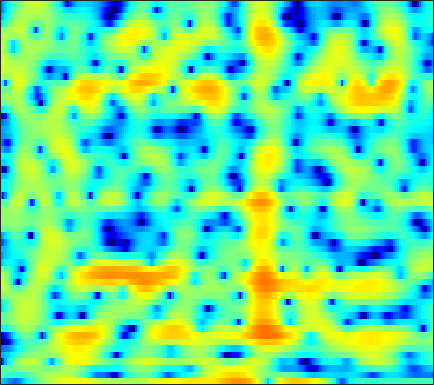

The file beside this chart, header and first rows:
-7.8368, -8.5295, -9.5478, -10.645, -11.457, -12.417, -12.879, -12.696, -11.712, -10.274, -8.7506, -7.6387, -6.2469, -4.9602, -4.0705, -2.9876, -1.9995, -1.3062, -0.45398, 0.32475, 1.0317, 1.5245, 2.147, 2.7193
-2.112, -2.521, -3.041, -3.505, -3.799, -4.097, -4.246, -4.249, -4.099, -3.787, -3.354, -2.975, -2.428, -1.859, -1.433, -0.88, -0.3561, 0.01223, 0.4678, 0.8853, 1.265, 1.526, 1.837, 2.107
-1.688, -1.806, -1.812, -1.68, -1.507, -1.215, -0.8866, -0.6318, -0.2929, 0.02542, 0.3099, 0.4921, 0.6793, 0.7974, 0.8375, 0.8215, 0.7161, 0.5799, 0.3308, 0.02655, -0.2971, -0.5117, -0.7019, -0.7292
-20.21, -14.87, -9.669, -6.389, -4.581, -2.701, -1.248, -0.3578, 0.6233, 1.41, 2.026, 2.382, 2.713, 2.876, 2.892, 2.748, 2.391, 1.965, 1.147, -0.04091, -1.724, -3.433, -6.524, -10.11
-9.557, -9.342, -8.696, -7.776, -6.987, -5.885, -4.809, -4.046, -3.101, -2.252, -1.505, -1.014, -0.4587, -0.01331, 0.2501, 0.5059, 0.6545, 0.7122, 0.7285, 0.6949, 0.6443, 0.6208, 0.6568, 0.8159
-12.94, -12.78, -12.21, -11.32, -10.48, -9.272, -8.029, -7.119, -5.964, -4.901, -3.972, -3.36, -2.653, -2.052, -1.662, -1.211, -0.819, -0.541, -0.1808, 0.184, 0.5736, 0.8893, 1.346, 1.845
-25.59, -26.54, -23.95, -19.42, -16.39, -13.03, -10.34, -8.681, -6.844, -5.368, -4.239, -3.594, -2.977, -2.601, -2.454, -2.403, -2.453, -2.482, -2.405, -2.094, -1.487, -0.8555, 0.1314, 1.19
-20.15, -18.76, -16.68, -14.01, -11.81, -9.038, -6.639, -5.118, -3.47, -2.23, -1.395, -1.014, -0.8321, -1.069, -1.563, -2.713, -4.64, -6.862, -11.88, -19.88, -11.51, -6.973, -3.099, -0.446
-6.274, -5.765, -4.94, -3.986, -3.216, -2.16, -1.164, -0.4698, 0.3493, 0.9813, 1.396, 1.564, 1.573, 1.317, 0.9461, 0.2468, -0.6519, -1.381, -2.233, -2.684, -2.555, -2.137, -1.362, -0.5424
-1.887, -1.563, -1.062, -0.4963, -0.04685, 0.5632, 1.148, 1.548, 2.014, 2.374, 2.612, 2.704, 2.691, 2.528, 2.311, 1.913, 1.404, 0.9676, 0.3333, -0.363, -1.095, -1.68, -2.542, -3.527
-2.088, -1.741, -1.133, -0.4222, 0.1275, 0.8446, 1.51, 1.954, 2.446, 2.813, 3.058, 3.152, 3.14, 3.002, 2.811, 2.431, 1.907, 1.419, 0.6309, -0.3305, -1.482, -2.518, -4.198, -6.355
-8.094, -6.504, -4.296, -2.39, -1.2, 0.09321, 1.12, 1.744, 2.398, 2.873, 3.181, 3.31, 3.35, 3.247, 3.068, 2.694, 2.174, 1.686, 0.9089, -0.005459, -1.071, -1.951, -3.188, -4.463
-7.656, -5.959, -3.74, -1.941, -0.8593, 0.3039, 1.196, 1.728, 2.289, 2.714, 3.003, 3.133, 3.206, 3.122, 2.96, 2.606, 2.091, 1.59, 0.774, -0.2078, -1.335, -2.239, -3.477, -4.64
0.817, 0.7046, 0.6945, 0.7859, 0.8699, 1.012, 1.182, 1.326, 1.562, 1.831, 2.107, 2.3, 2.503, 2.583, 2.557, 2.378, 1.981, 1.524, 0.6668, -0.4983, -2.027, -3.486, -5.987, -9.299
3.801, 3.162, 2.256, 1.278, 0.4982, -0.5751, -1.504, -1.972, -2.097, -1.635, -0.7804, -0.05352, 0.8421, 1.589, 2.008, 2.325, 2.355, 2.188, 1.692, 0.8633, -0.3131, -1.444, -3.23, -5.262
4.03, 3.071, 1.556, -0.3265, -2.065, -5.126, -9.747, -15.71, -21.23, -11.14, -6.435, -4.1, -1.785, -0.03647, 0.9532, 1.917, 2.541, 2.789, 2.85, 2.601, 2.078, 1.56, 0.7033, -0.2361
2.897, 2.036, 0.6946, -0.8904, -2.233, -4.239, -6.304, -7.585, -8.449, -8.124, -6.705, -5.305, -3.216, -1.185, 0.1406, 1.622, 2.761, 3.356, 3.836, 3.966, 3.741, 3.332, 2.459, 1.209
-0.8424, -1.177, -1.72, -2.518, -3.286, -4.607, -6.46, -8.305, -11.81, -17.77, -18.1, -12.04, -6.738, -3.151, -1.183, 0.9106, 2.465, 3.323, 4.101, 4.492, 4.53, 4.302, 3.701, 2.716
-8.984, -7.633, -6.451, -5.876, -5.79, -5.99, -6.522, -7.115, -7.96, -8.489, -7.957, -6.886, -4.936, -2.961, -1.599, 0.02344, 1.32, 2.107, 2.909, 3.437, 3.708, 3.762, 3.628, 3.274
-11.26, -9.908, -8.477, -7.381, -6.776, -6.196, -5.764, -5.508, -5.18, -4.797, -4.236, -3.715, -2.9, -1.999, -1.268, -0.2979, 0.5889, 1.196, 1.913, 2.494, 2.915, 3.13, 3.261, 3.243
-9.591, -9.238, -8.473, -7.561, -6.842, -5.987, -5.295, -4.86, -4.399, -4.01, -3.698, -3.452, -3.06, -2.543, -2.039, -1.291, -0.4401, 0.229, 1.078, 1.839, 2.466, 2.829, 3.168, 3.353
-14.48, -13.23, -10.46, -8.065, -6.7, -5.299, -4.377, -3.956, -3.719, -3.819, -4.26, -4.747, -5.45, -5.816, -5.573, -4.457, -2.761, -1.451, 0.1244, 1.421, 2.433, 3.006, 3.552, 3.854
-10.96, -9.841, -7.339, -5.126, -3.882, -2.728, -2.045, -1.84, -1.98, -2.66, -3.955, -5.552, -9.102, -16.88, -22.87, -10.48, -5.059, -2.506, -0.06069, 1.653, 2.854, 3.484, 4.022, 4.228
-1.709, -1.651, -1.342, -0.9342, -0.596, -0.2456, -0.06886, -0.06931, -0.2756, -0.7179, -1.375, -1.975, -2.753, -3.215, -3.174, -2.497, -1.319, -0.3662, 0.8076, 1.783, 2.497, 2.85, 3.059, 2.983
0.4042, 0.4151, 0.4731, 0.5446, 0.5973, 0.6482, 0.629, 0.5626, 0.4018, 0.1734, -0.1223, -0.3223, -0.5263, -0.6183, -0.5985, -0.3827, -0.05069, 0.2624, 0.6997, 1.082, 1.354, 1.451, 1.404, 1.158
0.8665, 0.8929, 0.9374, 1.016, 1.048, 1.065, 1.024, 0.9405, 0.748, 0.465, 0.1097, -0.1687, -0.5274, -0.7826, -0.8573, -0.7793, -0.5592, -0.309, 0.05405, 0.3691, 0.5693, 0.6261, 0.5655, 0.3229
0.6736, 0.6657, 0.8002, 1.06, 1.304, 1.58, 1.739, 1.732, 1.513, 1.016, 0.2516, -0.5377, -1.77, -2.949, -3.479, -3.415, -2.468, -1.579, -0.5008, 0.3006, 0.7578, 0.8795, 0.7731, 0.3938
-2.367, -2.797, -2.138, -0.6365, 0.568, 1.911, 2.812, 3.182, 3.253, 2.801, 1.72, 0.3995, -2.403, -7.561, -16.54, -12.42, -4.628, -1.733, 0.614, 1.904, 2.458, 2.444, 1.884, 0.7433
-11.13, -16.21, -10.89, -5.318, -2.708, -0.3083, 1.255, 2.027, 2.608, 2.731, 2.414, 1.96, 1.124, 0.2795, -0.08867, -0.04975, 0.6605, 1.287, 2.026, 2.454, 2.473, 2.188, 1.363, -0.0638
-5.662, -5.747, -5.231, -4.224, -3.241, -1.973, -0.8346, -0.1217, 0.6237, 1.14, 1.442, 1.548, 1.588, 1.576, 1.563, 1.573, 1.614, 1.64, 1.633, 1.525, 1.262, 0.9673, 0.4412, -0.224
-5.715, -5.644, -5.256, -4.534, -3.854, -2.824, -1.78, -1.034, -0.1492, 0.5771, 1.16, 1.478, 1.778, 1.944, 1.985, 1.982, 1.849, 1.711, 1.442, 1.091, 0.6867, 0.3591, -0.07565, -0.4255
-8.669, -9.029, -8.644, -7.225, -5.889, -4.046, -2.363, -1.26, -0.009116, 0.9973, 1.752, 2.184, 2.575, 2.769, 2.8, 2.676, 2.405, 2.087, 1.526, 0.8165, -0.007606, -0.6696, -1.498, -2.095
-14.62, -22.26, -21.28, -11.8, -8.103, -4.71, -2.24, -0.8019, 0.7247, 1.896, 2.718, 3.164, 3.517, 3.637, 3.584, 3.293, 2.838, 2.327, 1.471, 0.3267, -1.213, -2.734, -5.462, -9.239
-7.66, -8.031, -7.747, -6.412, -5.144, -3.294, -1.583, -0.4295, 0.8712, 1.875, 2.599, 2.935, 3.112, 3.01, 2.753, 2.228, 1.516, 0.9243, 0.0895, -0.8102, -1.859, -2.838, -4.491, -6.173
-5.921, -6.138, -6.064, -5.551, -4.803, -3.548, -2.15, -1.128, 0.08445, 1.026, 1.659, 1.879, 1.841, 1.35, 0.6792, -0.584, -2.26, -3.488, -4.564, -4.373, -3.386, -2.563, -1.584, -0.6994
-8.749, -10.12, -11.78, -11.93, -10.33, -7.475, -4.827, -3.179, -1.43, -0.1447, 0.6418, 0.9318, 0.8908, 0.297, -0.5652, -2.518, -5.72, -9.799, -18.56, -10.76, -5.211, -2.682, -0.3326, 1.292
-11.37, -13.32, -16.8, -18.08, -14.8, -10.37, -7.062, -5.148, -3.173, -1.741, -0.7535, -0.277, -0.002798, -0.07325, -0.3596, -0.9604, -1.725, -2.193, -2.422, -1.931, -0.9132, -0.006803, 1.159, 2.154
-10.32, -10.45, -10.41, -9.84, -9.065, -7.699, -6.141, -5.006, -3.619, -2.452, -1.52, -0.9761, -0.4462, -0.1194, 0.02113, 0.1327, 0.1957, 0.2592, 0.4296, 0.7171, 1.118, 1.463, 1.923, 2.362
-10.28, -9.961, -9.335, -8.449, -7.684, -6.5, -5.275, -4.366, -3.242, -2.239, -1.4, -0.8838, -0.3071, 0.1215, 0.3807, 0.6379, 0.8711, 1.025, 1.25, 1.487, 1.741, 1.927, 2.162, 2.35
-12.14, -12, -10.97, -9.378, -8.016, -6.224, -4.626, -3.58, -2.386, -1.422, -0.6603, -0.2279, 0.2118, 0.5242, 0.6926, 0.8479, 0.9961, 1.104, 1.272, 1.482, 1.727, 1.912, 2.156, 2.328
-18.83, -29.45, -17.68, -10.97, -7.949, -5.088, -3.042, -1.886, -0.7143, 0.08159, 0.5841, 0.8048, 0.878, 0.7965, 0.647, 0.4078, 0.1623, 0.07273, 0.07768, 0.3169, 0.7476, 1.158, 1.724, 2.209
-6.63, -6.818, -5.943, -4.319, -2.965, -1.353, -0.08844, 0.641, 1.282, 1.603, 1.565, 1.345, 0.7915, -0.07245, -0.8844, -2.142, -3.511, -4.456, -5.083, -4.607, -3.184, -1.869, -0.2202, 1.192
-0.3403, -0.3376, -0.1449, 0.2577, 0.6699, 1.193, 1.635, 1.84, 1.883, 1.616, 0.9924, 0.2377, -1.096, -2.896, -4.532, -7.243, -10.62, -14.31, -25.7, -19.15, -10.58, -6.966, -3.576, -1.128
1.427, 1.202, 1.087, 1.266, 1.487, 1.845, 2.129, 2.193, 2.04, 1.479, 0.4825, -0.6192, -2.662, -5.364, -7.963, -11.76, -15.25, -15.69, -14.28, -11.82, -8.91, -6.754, -4.232, -2.123
0.4458, -0.779, -1.465, -0.7144, 0.3326, 1.733, 2.731, 3.178, 3.333, 2.984, 2.112, 1.093, -0.8239, -3.484, -6.068, -10.58, -14.69, -13.85, -10.63, -7.871, -5.739, -4.446, -2.892, -1.622
-1.659, -6.42, -13.46, -5.078, -1.346, 1.617, 3.343, 4.116, 4.593, 4.581, 4.11, 3.495, 2.358, 0.9444, -0.2279, -1.678, -2.943, -3.58, -3.946, -4.053, -3.974, -3.835, -3.511, -3.136
2.4, 1.624, 1.131, 1.346, 1.845, 2.622, 3.3, 3.654, 3.902, 3.866, 3.557, 3.167, 2.443, 1.516, 0.7208, -0.4689, -1.734, -2.796, -4.349, -6.143, -8.165, -9.587, -10.8, -10.38
3.843, 3.516, 3.176, 2.974, 2.924, 2.933, 2.979, 2.999, 2.975, 2.837, 2.577, 2.278, 1.748, 1.026, 0.3656, -0.7311, -2.064, -3.258, -5.288, -7.966, -11.81, -16.18, -23.59, -17.66
3.989, 3.646, 3.188, 2.766, 2.505, 2.242, 2.082, 2.021, 1.982, 1.947, 1.875, 1.748, 1.478, 1.049, 0.6122, -0.1329, -1.083, -1.923, -3.227, -4.704, -6.215, -7.22, -8.095, -8.201
3.59, 3, 2.105, 1.177, 0.5284, -0.1037, -0.3428, -0.2365, 0.1488, 0.652, 1.092, 1.327, 1.478, 1.456, 1.32, 1.012, 0.5399, 0.09793, -0.5376, -1.216, -1.877, -2.316, -2.788, -3.095
3.094, 2.122, 0.398, -1.927, -4.151, -7.331, -7.87, -5.966, -3.171, -1.116, 0.2695, 0.9741, 1.557, 1.839, 1.905, 1.846, 1.691, 1.531, 1.261, 0.96, 0.6242, 0.3514, -0.01439, -0.4003
3.011, 2.123, 0.5596, -1.646, -3.816, -6.97, -7.474, -5.449, -2.629, -0.6108, 0.6493, 1.216, 1.589, 1.626, 1.531, 1.345, 1.233, 1.234, 1.283, 1.332, 1.29, 1.155, 0.794, 0.2294
2.56, 2.377, 2.046, 1.611, 1.294, 1.024, 1.063, 1.279, 1.691, 2.035, 2.099, 1.899, 1.222, 0.07027, -1.048, -2.481, -3.04, -2.568, -1.287, -0.1146, 0.6121, 0.8115, 0.5753, -0.2545
-0.6973, 0.06946, 0.9422, 1.685, 2.153, 2.659, 3.056, 3.268, 3.412, 3.311, 2.893, 2.275, 0.9025, -1.351, -4.002, -10.28, -16.79, -9.351, -4.042, -1.316, 0.1164, 0.6088, 0.6428, 0.007241
-7.285, -5.183, -2.989, -1.272, -0.2326, 0.8737, 1.7, 2.16, 2.549, 2.673, 2.514, 2.199, 1.52, 0.5592, -0.2412, -1.151, -1.543, -1.36, -0.6776, 0.06867, 0.5852, 0.7576, 0.6898, 0.3142
-10.74, -8.681, -6.25, -4.196, -2.887, -1.417, -0.2472, 0.4586, 1.18, 1.679, 1.96, 2.051, 2.038, 1.909, 1.778, 1.612, 1.492, 1.453, 1.429, 1.393, 1.276, 1.102, 0.7317, 0.2137
-12.93, -10.72, -8.075, -5.859, -4.459, -2.868, -1.543, -0.7106, 0.2291, 0.9869, 1.594, 1.952, 2.312, 2.567, 2.685, 2.756, 2.761, 2.712, 2.553, 2.281, 1.883, 1.489, 0.8248, -0.01865
-12.72, -10.46, -8.042, -6.172, -5.002, -3.658, -2.482, -1.684, -0.693, 0.2229, 1.069, 1.632, 2.281, 2.799, 3.095, 3.361, 3.473, 3.449, 3.281, 2.937, 2.402, 1.867, 0.9655, -0.1715
